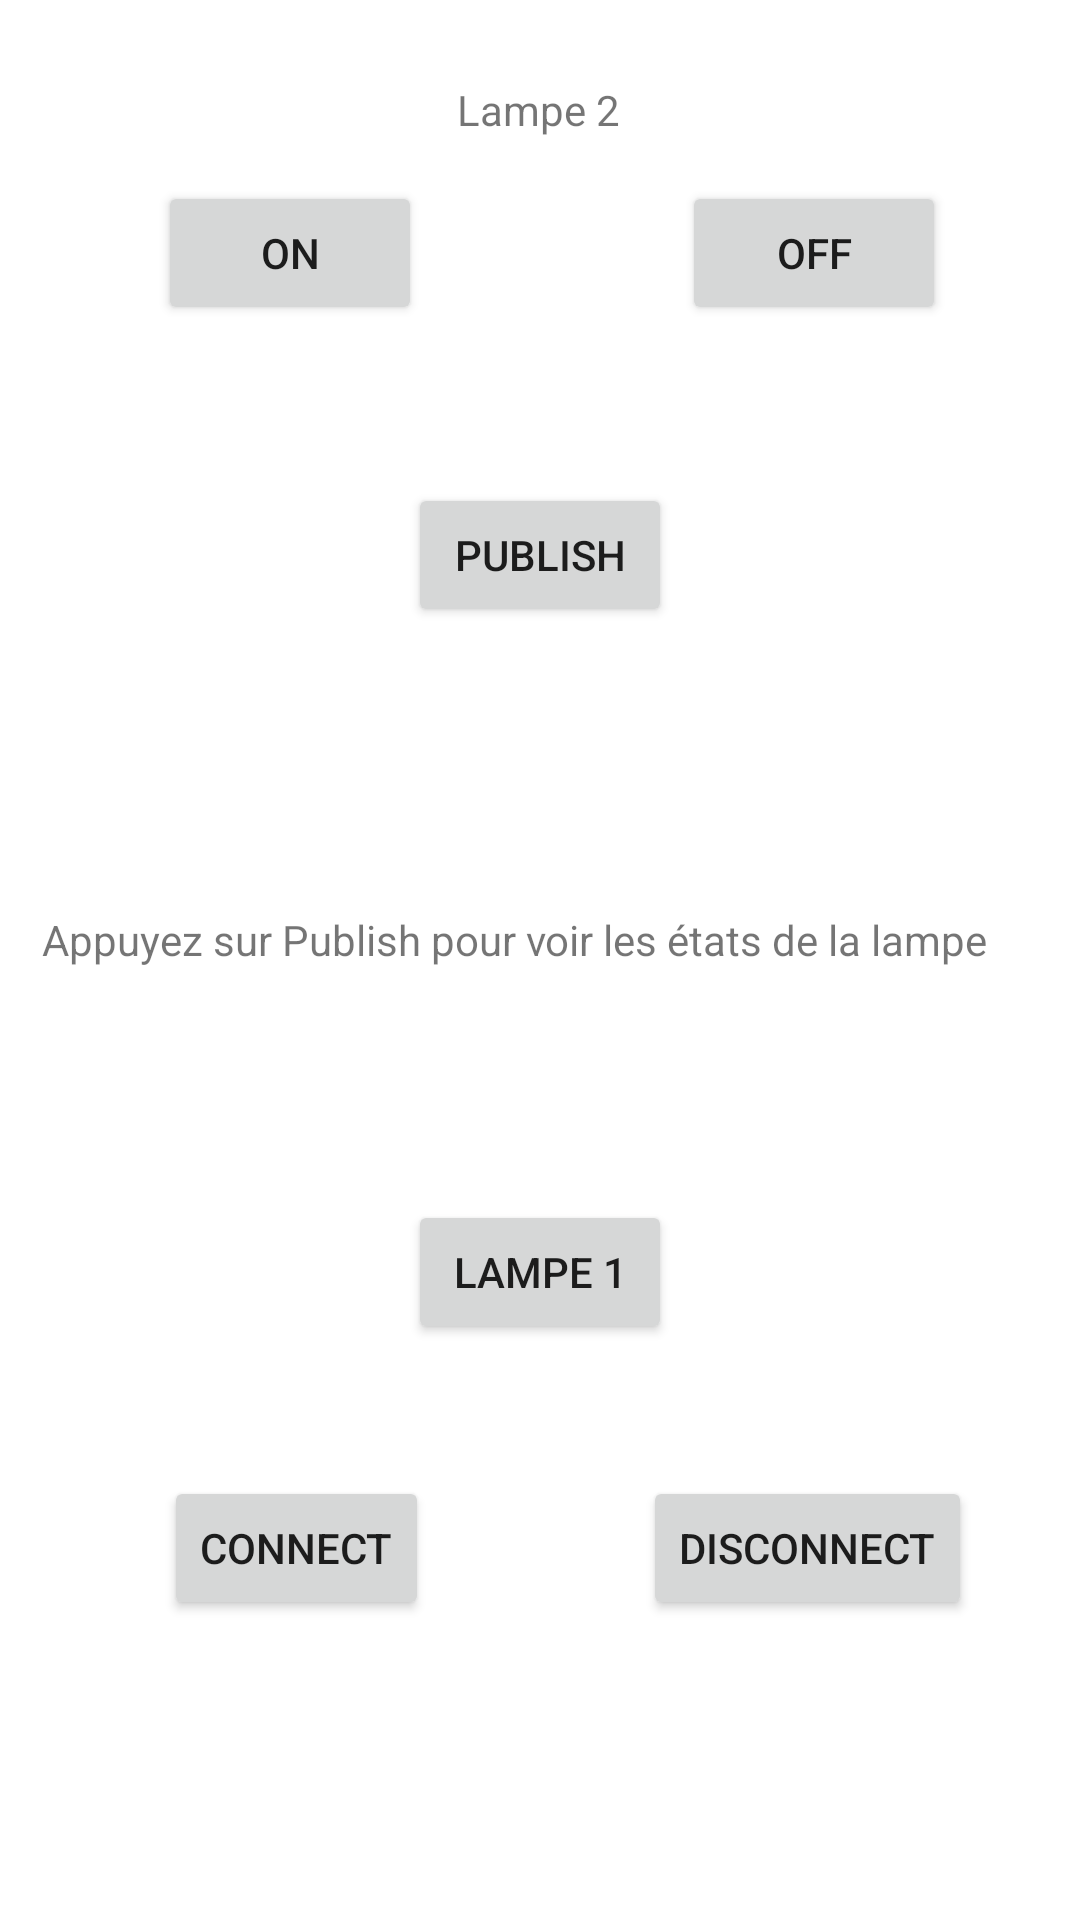

Android layout source for this screen:
<!-- AndroidManifest.xml: application theme Theme.Mqttapp -->
<!-- res/layout/seconde_activity.xml -->
<?xml version="1.0" encoding="utf-8"?>

<androidx.constraintlayout.widget.ConstraintLayout xmlns:android="http://schemas.android.com/apk/res/android"
    xmlns:app="http://schemas.android.com/apk/res-auto"
    xmlns:tools="http://schemas.android.com/tools"
    android:layout_width="match_parent"
    android:layout_height="match_parent"
    tools:context=".MainActivity">

    <Button
        android:id="@+id/button2"
        android:layout_width="wrap_content"
        android:layout_height="wrap_content"
        android:onClick="pub"
        android:text="Publish"
        app:layout_constraintBottom_toBottomOf="parent"
        app:layout_constraintEnd_toEndOf="parent"
        app:layout_constraintStart_toStartOf="parent"
        app:layout_constraintTop_toTopOf="parent"
        app:layout_constraintVertical_bias="0.272" />

    <TextView
        android:id="@+id/subText2"
        android:layout_width="332dp"
        android:layout_height="84dp"
        android:text="Appuyez sur Publish pour voir les états de la lampe"
        app:layout_constraintBottom_toBottomOf="parent"
        app:layout_constraintEnd_toEndOf="parent"
        app:layout_constraintHorizontal_bias="0.498"
        app:layout_constraintStart_toStartOf="parent"
        app:layout_constraintTop_toTopOf="parent"
        app:layout_constraintVertical_bias="0.546" />

    <Button
        android:id="@+id/connBtn2"
        android:layout_width="wrap_content"
        android:layout_height="wrap_content"
        android:text="Connect"
        app:layout_constraintBottom_toBottomOf="parent"
        app:layout_constraintEnd_toEndOf="parent"
        app:layout_constraintHorizontal_bias="0.201"
        app:layout_constraintStart_toStartOf="parent"
        app:layout_constraintTop_toTopOf="parent"
        android:onClick="conn2"
        app:layout_constraintVertical_bias="0.831"
        tools:ignore="OnClick" />

    <Button
        android:id="@+id/disconnBtn2"
        android:layout_width="wrap_content"
        android:layout_height="wrap_content"
        android:layout_marginEnd="36dp"
        android:layout_marginRight="36dp"
        android:onClick="disconn2"
        android:text="Disconnect"
        app:layout_constraintBottom_toBottomOf="parent"
        app:layout_constraintEnd_toEndOf="parent"
        app:layout_constraintHorizontal_bias="1.0"
        app:layout_constraintStart_toEndOf="@+id/connBtn2"
        app:layout_constraintTop_toTopOf="parent"
        app:layout_constraintVertical_bias="0.831"
        tools:ignore="OnClick" />

    <Button
        android:id="@+id/on2"
        android:layout_width="wrap_content"
        android:layout_height="wrap_content"
        android:text="On"
        app:layout_constraintBottom_toBottomOf="parent"
        app:layout_constraintEnd_toEndOf="parent"
        app:layout_constraintHorizontal_bias="0.194"
        app:layout_constraintStart_toStartOf="parent"
        app:layout_constraintTop_toTopOf="parent"
        app:layout_constraintVertical_bias="0.102" />

    <Button
        android:id="@+id/off2"
        android:layout_width="wrap_content"
        android:layout_height="wrap_content"
        android:text="Off"
        app:layout_constraintBottom_toBottomOf="parent"
        app:layout_constraintEnd_toEndOf="parent"
        app:layout_constraintHorizontal_bias="0.836"
        app:layout_constraintStart_toStartOf="parent"
        app:layout_constraintTop_toTopOf="parent"
        app:layout_constraintVertical_bias="0.102" />

    <TextView
        android:id="@+id/textView"
        android:layout_width="wrap_content"
        android:layout_height="wrap_content"
        android:text="Lampe 2"
        app:layout_constraintBottom_toTopOf="@+id/button2"
        app:layout_constraintEnd_toEndOf="parent"
        app:layout_constraintHorizontal_bias="0.498"
        app:layout_constraintStart_toStartOf="parent"
        app:layout_constraintTop_toTopOf="parent"
        app:layout_constraintVertical_bias="0.191" />

    <Button
        android:id="@+id/lampe1"
        android:layout_width="wrap_content"
        android:layout_height="wrap_content"
        android:layout_marginBottom="192dp"
        android:text="Lampe 1"
        app:layout_constraintBottom_toBottomOf="parent"
        app:layout_constraintEnd_toEndOf="parent"
        app:layout_constraintStart_toStartOf="parent"
        app:layout_constraintTop_toBottomOf="@+id/button"
        tools:ignore="MissingConstraints" />

</androidx.constraintlayout.widget.ConstraintLayout>
<!-- resources referenced by this layout -->
<resources>
  <style name="Theme.Mqttapp" parent="Theme.MaterialComponents.DayNight.DarkActionBar">
          
          <item name="colorPrimary">@color/purple_500</item>
          <item name="colorPrimaryVariant">@color/purple_700</item>
          <item name="colorOnPrimary">@color/white</item>
          
          <item name="colorSecondary">@color/teal_200</item>
          <item name="colorSecondaryVariant">@color/teal_700</item>
          <item name="colorOnSecondary">@color/black</item>
          
          <item name="android:statusBarColor" tools:targetApi="l">?attr/colorPrimaryVariant</item>
          
      </style>
  <!-- not gathered from this repository: default colours our renderer supplied (Android Studio template values) -->
  <color name="purple_500">#FF6200EE</color>
  <color name="purple_700">#FF3700B3</color>
  <color name="teal_200">#FF03DAC5</color>
  <color name="teal_700">#FF018786</color>
  <color name="black">#FF000000</color>
  <color name="white">#FFFFFFFF</color>
</resources>
